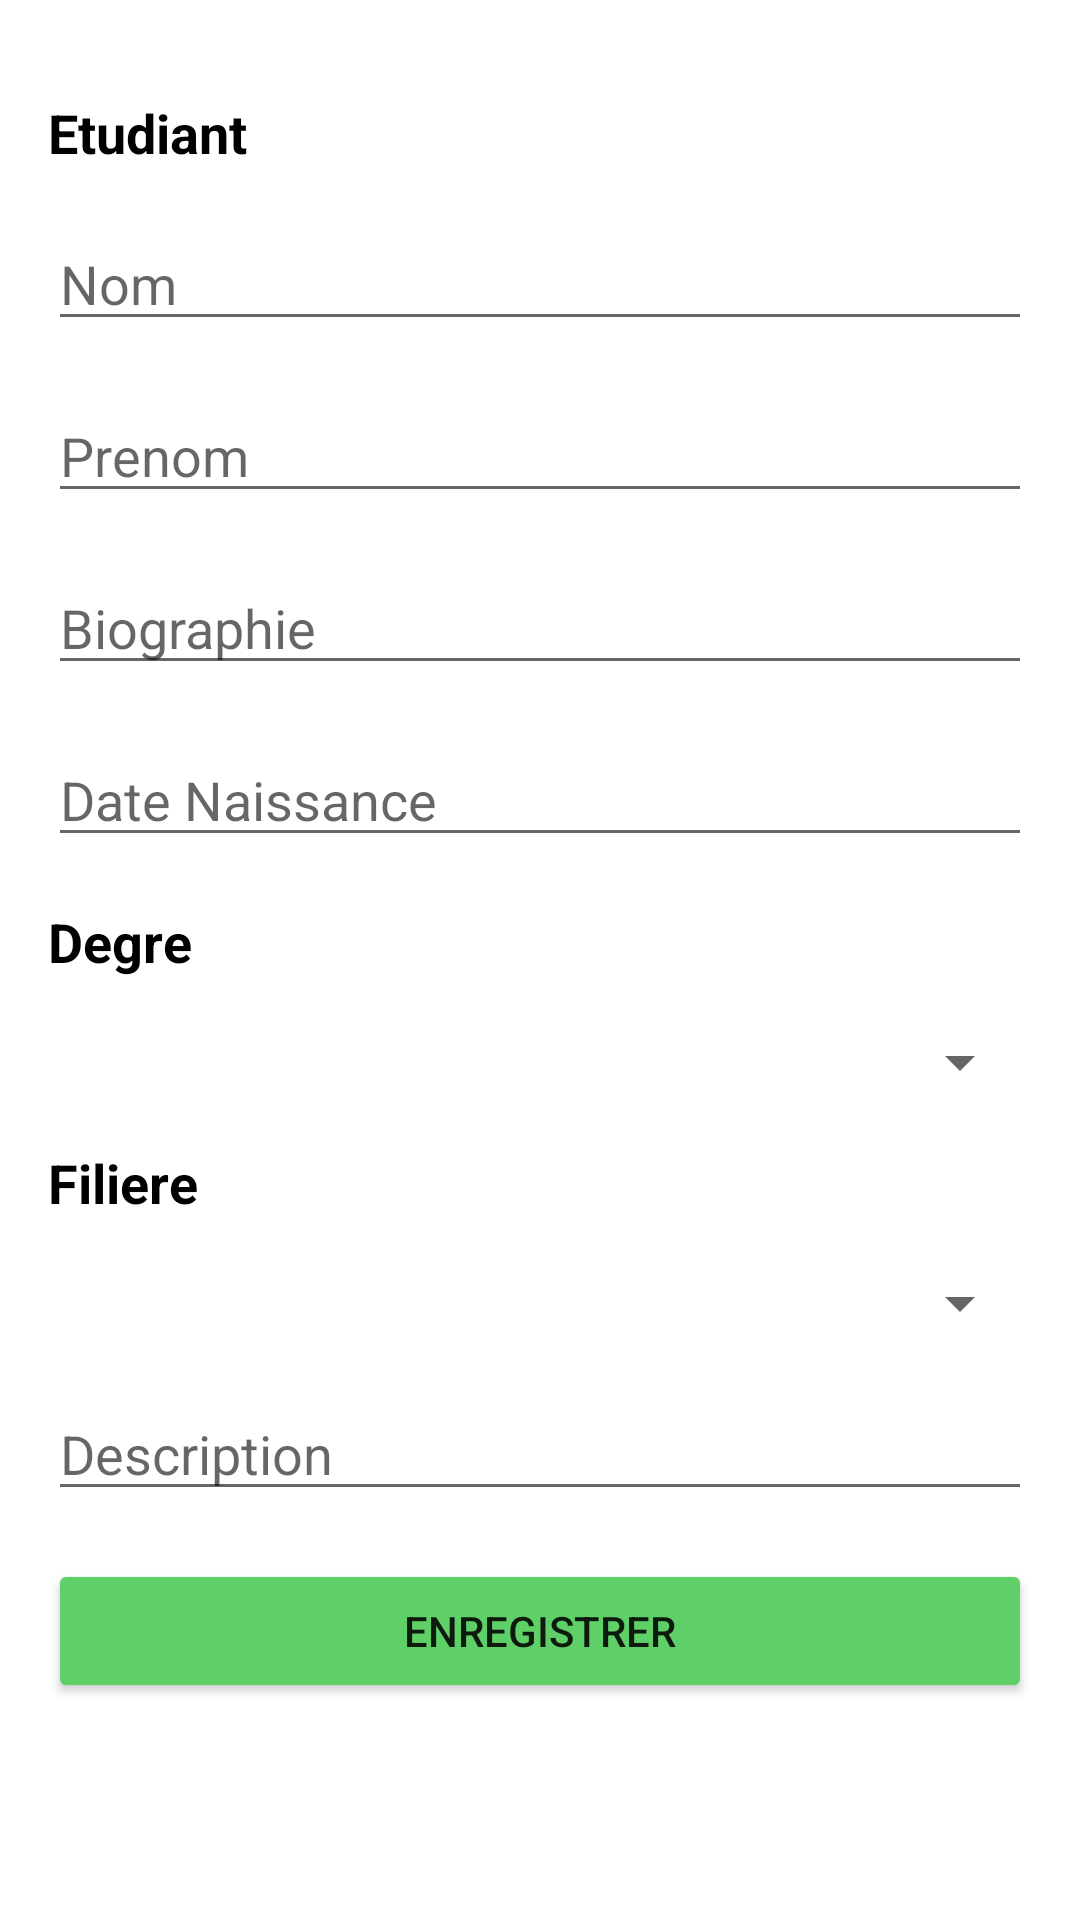

Produce the Android XML layout that renders to this screen, including the resource entries it uses.
<!-- AndroidManifest.xml: activity theme Theme.barAction -->
<!-- res/layout/activity_add_etudaint.xml -->
<?xml version="1.0" encoding="utf-8"?>
<LinearLayout xmlns:android="http://schemas.android.com/apk/res/android"
    xmlns:tools="http://schemas.android.com/tools"
    android:layout_width="match_parent"
    android:layout_height="match_parent"
    android:orientation="vertical"
    tools:context=".ui.addEtudiant.AddEtudaintActivity">

    <ScrollView
        android:layout_width="match_parent"
        android:layout_height="wrap_content"
        android:layout_marginTop="16dp"
        android:layout_marginBottom="16dp">

        <LinearLayout
            android:layout_width="match_parent"
            android:layout_height="match_parent"
            android:orientation="vertical"
            android:layout_margin="16dp"
            android:gravity="center">

            <TextView
                android:layout_width="match_parent"
                android:layout_height="wrap_content"
                android:text="Etudiant"
                android:textColor="@color/black"
                android:textSize="18sp"
                android:textStyle="bold" />

            <EditText
                android:id="@+id/etNom"
                android:layout_width="match_parent"
                android:layout_height="wrap_content"
                android:layout_marginTop="16dp"
                android:hint="Nom"
                android:inputType="text"/>

            <EditText
                android:id="@+id/etPrenom"
                android:layout_width="match_parent"
                android:layout_height="wrap_content"
                android:layout_marginTop="16dp"
                android:hint="Prenom"
                android:inputType="text"/>

            <EditText
                android:id="@+id/etBio"
                android:layout_width="match_parent"
                android:layout_height="wrap_content"
                android:layout_marginTop="16dp"
                android:hint="Biographie"
                android:inputType="textMultiLine"/>

            <EditText
                android:id="@+id/etDateNaissance"
                android:layout_width="match_parent"
                android:layout_height="wrap_content"
                android:layout_marginTop="16dp"
                android:hint="Date Naissance"
                android:inputType="text"/>

            <TextView
                android:layout_width="match_parent"
                android:layout_height="wrap_content"
                android:layout_marginTop="16dp"
                android:text="Degre"
                android:textColor="@color/black"
                android:textSize="18sp"
                android:textStyle="bold" />

            <Spinner
                android:id="@+id/DegreSpinner"
                android:layout_width="match_parent"
                android:layout_height="wrap_content"
                android:layout_marginTop="16dp"/>

            <TextView
                android:layout_width="match_parent"
                android:layout_height="wrap_content"
                android:layout_marginTop="16dp"
                android:text="Filiere"
                android:textColor="@color/black"
                android:textSize="18sp"
                android:textStyle="bold" />

            <Spinner
                android:id="@+id/FiliereSpinner"
                android:layout_width="match_parent"
                android:layout_height="wrap_content"
                android:layout_marginTop="16dp"/>

            <EditText
                android:id="@+id/etDesc"
                android:layout_width="match_parent"
                android:layout_height="wrap_content"
                android:layout_marginTop="16dp"
                android:hint="Description"
                android:inputType="textMultiLine"/>

            <Button
                android:id="@+id/btnAdd"
                android:layout_width="match_parent"
                android:layout_height="wrap_content"
                android:layout_marginTop="16dp"
                android:layout_marginBottom="30dp"
                android:backgroundTint="@color/green"
                android:text="Enregistrer"/>

        </LinearLayout>

    </ScrollView>

</LinearLayout>
<!-- resources referenced by this layout -->
<resources>
  <color name="black">#FF000000</color>
  <color name="green">#5FD068</color>
  <style name="Theme.barAction" parent="Theme.MaterialComponents.DayNight.DarkActionBar">
          
          <item name="colorPrimary">@color/green</item>
          <item name="colorPrimaryVariant">@color/green</item>
          <item name="colorOnPrimary">@color/black</item>
          
          <item name="colorSecondary">@color/teal_200</item>
          <item name="colorSecondaryVariant">@color/teal_200</item>
          <item name="colorOnSecondary">@color/black</item>
          
          <item name="android:statusBarColor" tools:targetApi="l">@color/green</item>
          
      </style>
  <color name="teal_200">#FF03DAC5</color>
</resources>
